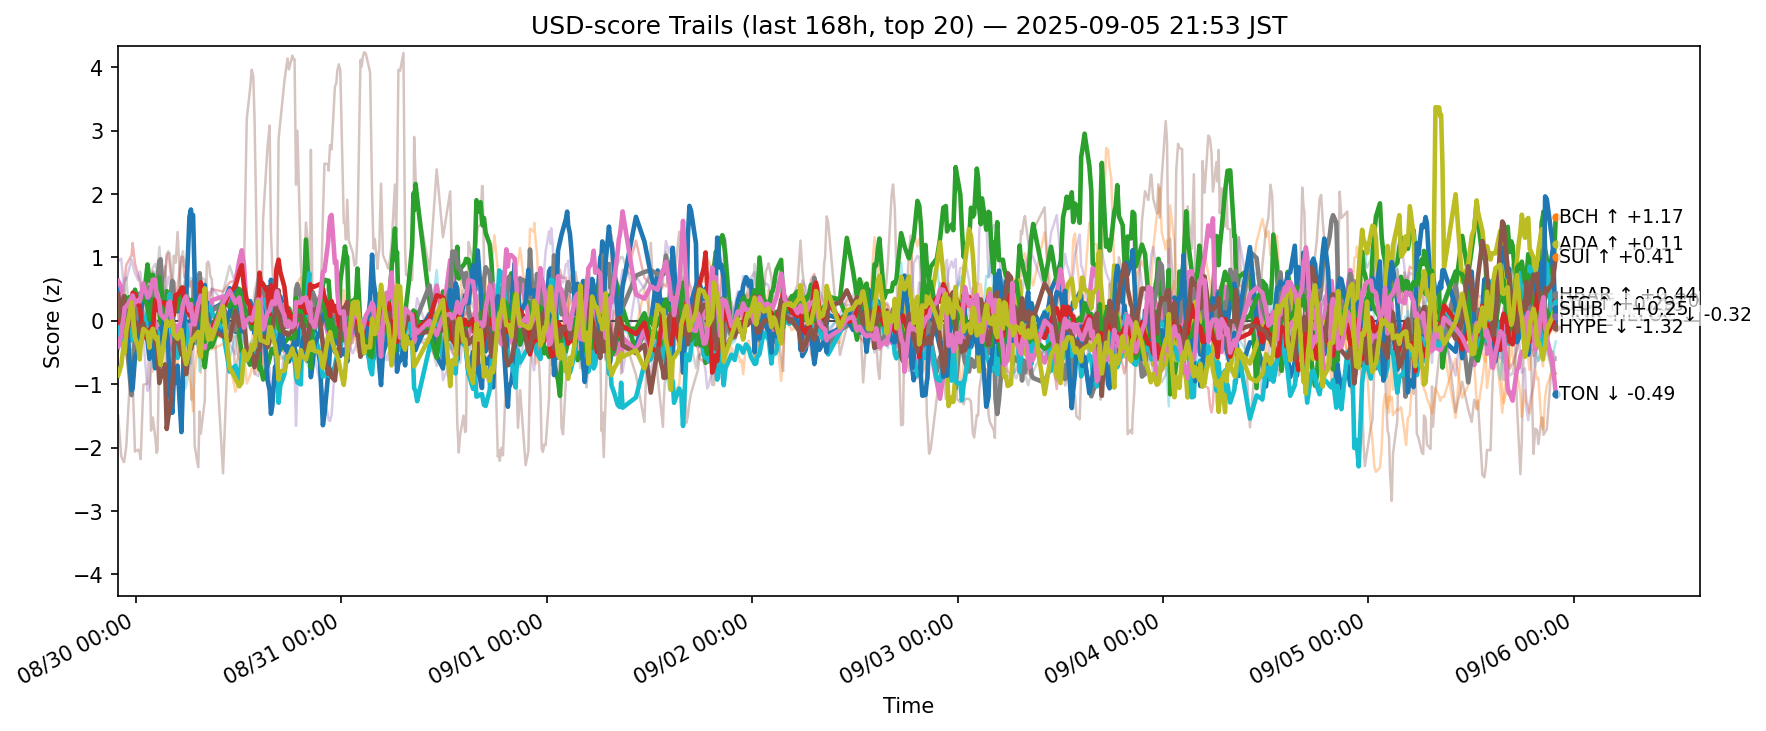

Source data for this figure (header and first rows):
ts, side, symbol, score
2025-08-29 12:54:09.945263+00:00, usd, ADA, 0.5881
2025-08-29 12:54:09.945263+00:00, usd, AVAX, 0.6563
2025-08-29 12:54:09.945263+00:00, usd, BCH, -0.1991
2025-08-29 12:54:09.945263+00:00, usd, BNB, 0.1068
2025-08-29 12:54:09.945263+00:00, usd, BTC, -0.182
2025-08-29 12:54:09.945263+00:00, usd, CRO, -1.494
2025-08-29 12:54:09.945263+00:00, usd, DOGE, 0.6301
2025-08-29 12:54:09.945263+00:00, usd, DOT, -0.02923
2025-08-29 12:54:09.945263+00:00, usd, ETH, 0.1361
2025-08-29 12:54:09.945263+00:00, usd, HBAR, -0.04321
2025-08-29 12:54:09.945263+00:00, usd, HYPE, 0.2192
2025-08-29 12:54:09.945263+00:00, usd, LINK, 0.4454
2025-08-29 12:54:09.945263+00:00, usd, LTC, -0.01988
2025-08-29 12:54:09.945263+00:00, usd, SHIB, -0.02086
2025-08-29 12:54:09.945263+00:00, usd, SOL, 0.9434
2025-08-29 12:54:09.945263+00:00, usd, SUI, 0.4187
2025-08-29 12:54:09.945263+00:00, usd, TON, -0.4123
2025-08-29 12:54:09.945263+00:00, usd, TRX, -0.4785
2025-08-29 12:54:09.945263+00:00, usd, XLM, -0.862
2025-08-29 12:54:09.945263+00:00, usd, XRP, -0.4571
2025-08-29 13:15:56.261398+00:00, usd, ADA, 0.4106
2025-08-29 13:15:56.261398+00:00, usd, AVAX, 0.435
2025-08-29 13:15:56.261398+00:00, usd, BCH, -0.09839
2025-08-29 13:15:56.261398+00:00, usd, BNB, 0.3782
2025-08-29 13:15:56.261398+00:00, usd, BTC, 0.127
2025-08-29 13:15:56.261398+00:00, usd, CRO, -2.139
2025-08-29 13:15:56.261398+00:00, usd, DOGE, 0.5305
2025-08-29 13:15:56.261398+00:00, usd, DOT, 0.0199
2025-08-29 13:15:56.261398+00:00, usd, ETH, 0.2292
2025-08-29 13:15:56.261398+00:00, usd, HBAR, -0.3034
2025-08-29 13:15:56.261398+00:00, usd, HYPE, 0.2306
2025-08-29 13:15:56.261398+00:00, usd, LINK, 0.2749
2025-08-29 13:15:56.261398+00:00, usd, LTC, 0.1546
2025-08-29 13:15:56.261398+00:00, usd, SHIB, 0.0482
2025-08-29 13:15:56.261398+00:00, usd, SOL, 0.9818
2025-08-29 13:15:56.261398+00:00, usd, SUI, 0.006672
2025-08-29 13:15:56.261398+00:00, usd, TON, -0.2155
2025-08-29 13:15:56.261398+00:00, usd, TRX, -0.0841
2025-08-29 13:15:56.261398+00:00, usd, XLM, -0.7002
2025-08-29 13:15:56.261398+00:00, usd, XRP, -0.3404
2025-08-29 13:35:18.546791+00:00, usd, ADA, 0.04174
2025-08-29 13:35:18.546791+00:00, usd, AVAX, 0.4874
2025-08-29 13:35:18.546791+00:00, usd, BCH, -0.04554
2025-08-29 13:35:18.546791+00:00, usd, BNB, 0.6098
2025-08-29 13:35:18.546791+00:00, usd, BTC, 0.03873
2025-08-29 13:35:18.546791+00:00, usd, CRO, -2.23
2025-08-29 13:35:18.546791+00:00, usd, DOGE, 0.2115
2025-08-29 13:35:18.546791+00:00, usd, DOT, 0.0713
2025-08-29 13:35:18.546791+00:00, usd, ETH, -0.2968
2025-08-29 13:35:18.546791+00:00, usd, HBAR, -0.4601
2025-08-29 13:35:18.546791+00:00, usd, HYPE, 0.2641
2025-08-29 13:35:18.546791+00:00, usd, LINK, 0.1338
2025-08-29 13:35:18.546791+00:00, usd, LTC, 0.2257
2025-08-29 13:35:18.546791+00:00, usd, SHIB, 0.2475
2025-08-29 13:35:18.546791+00:00, usd, SOL, 0.4889
2025-08-29 13:35:18.546791+00:00, usd, SUI, 0.3841
2025-08-29 13:35:18.546791+00:00, usd, TON, 0.1012
2025-08-29 13:35:18.546791+00:00, usd, TRX, 0.2743
2025-08-29 13:35:18.546791+00:00, usd, XLM, -0.339
2025-08-29 13:35:18.546791+00:00, usd, XRP, -0.2626
... 12,540 more rows
